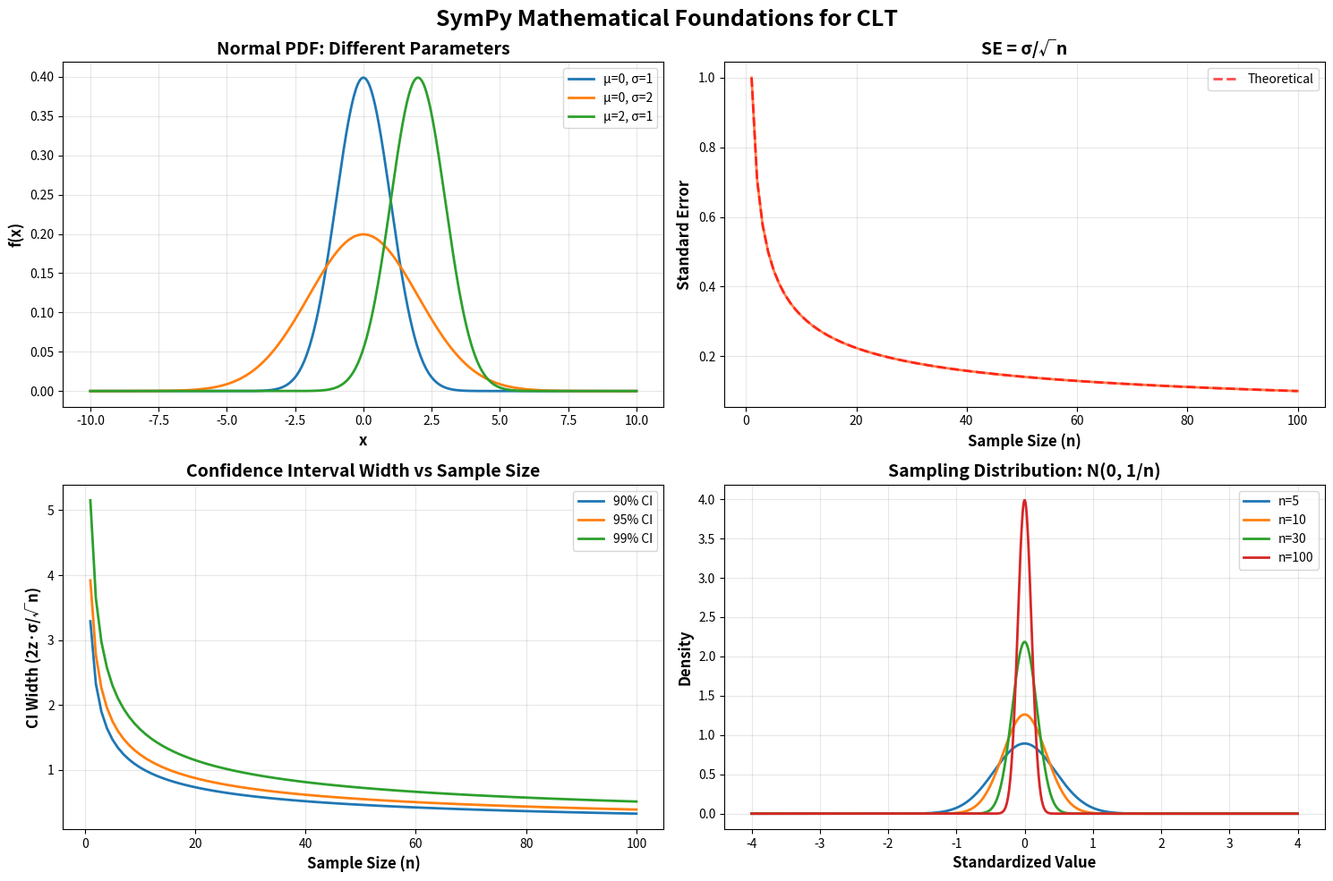

Write the Python code that produced this figure.

#Phase 6: Symbolic Mathematics - SymPy
#Topic 6: Mathematical Foundations with SymPy

import numpy as np
import sympy as sp
from sympy import symbols, sqrt, exp, pi, oo, integrate, diff, simplify, latex
from sympy.stats import Normal, Exponential, density, E, variance, std
import matplotlib.pyplot as plt

print("=" * 80)
print("SYMPY SYMBOLIC MATHEMATICS - CLT Theoretical Foundations")
print("=" * 80)

# 1. SYMBOLIC NORMAL DISTRIBUTION
print("\n1. NORMAL DISTRIBUTION - SYMBOLIC FORM")
print("-" * 80)

x, mu, sigma = symbols('x mu sigma', real=True, positive=True)
n = symbols('n', integer=True, positive=True)

# Define normal PDF symbolically
normal_pdf = (1 / (sigma * sqrt(2 * pi))) * exp(-((x - mu)**2) / (2 * sigma**2))

print("Normal PDF:")
sp.pprint(normal_pdf)
print("\nLaTeX form:")
print(f"f(x) = {latex(normal_pdf)}")

# Verify it integrates to 1
print("\nVerifying integral from -∞ to ∞ equals 1...")
integral_result = integrate(normal_pdf, (x, -oo, oo))
print(f"∫ f(x) dx = {integral_result}")

# 2. STANDARD ERROR FORMULA
print("\n2. STANDARD ERROR - SYMBOLIC DERIVATION")
print("-" * 80)

sigma_x = symbols('sigma_x', positive=True)
standard_error = sigma_x / sqrt(n)

print("Standard Error of the Mean:")
sp.pprint(standard_error)
print(f"\nSE(X̄) = {latex(standard_error)}")

# Show how SE changes with n
print("\nStandard Error for different sample sizes:")
for n_val in [10, 30, 50, 100]:
    se_val = standard_error.subs([(n, n_val), (sigma_x, 1)])
    print(f"  n={n_val:3d}: SE = {float(se_val):.4f}")

# 3. MOMENT GENERATING FUNCTIONS
print("\n3. MOMENT GENERATING FUNCTIONS")
print("-" * 80)

t = symbols('t', real=True)

# MGF of normal distribution
mgf_normal = exp(mu * t + (sigma**2 * t**2) / 2)
print("MGF of Normal(μ, σ²):")
sp.pprint(mgf_normal)

# MGF of sum of n independent normal variables
mgf_sum = mgf_normal**n
mgf_sum_simplified = simplify(mgf_sum)
print("\nMGF of sum of n i.i.d. Normal variables:")
sp.pprint(mgf_sum_simplified)

# MGF of sample mean
mgf_mean = mgf_sum.subs(t, t/n)
print("\nMGF of sample mean:")
sp.pprint(simplify(mgf_mean))

# 4. VARIANCE OF SAMPLE MEAN
print("\n4. VARIANCE OF SAMPLE MEAN - THEORETICAL")
print("-" * 80)

# Individual variance
var_x = sigma**2
print(f"Var(X) = {var_x}")

# Variance of sum
var_sum = n * var_x
print(f"Var(ΣX) = n·σ² = {var_sum}")

# Variance of mean
var_mean = var_sum / n**2
var_mean_simplified = simplify(var_mean)
print(f"Var(X̄) = Var(ΣX)/n² = {var_mean_simplified}")

# 5. CONFIDENCE INTERVAL FORMULA
print("\n5. CONFIDENCE INTERVAL DERIVATION")
print("-" * 80)

z_alpha, x_bar, s = symbols('z_alpha x_bar s', positive=True)

# Margin of error
margin_of_error = z_alpha * s / sqrt(n)
print("Margin of Error:")
sp.pprint(margin_of_error)

# Confidence interval bounds
ci_lower = x_bar - margin_of_error
ci_upper = x_bar + margin_of_error

print("\nConfidence Interval:")
print(f"Lower: {latex(ci_lower)}")
print(f"Upper: {latex(ci_upper)}")

# For 95% CI, z = 1.96
z_95 = 1.96
ci_lower_95 = ci_lower.subs(z_alpha, z_95)
ci_upper_95 = ci_upper.subs(z_alpha, z_95)
print(f"\n95% CI: [{latex(ci_lower_95)}, {latex(ci_upper_95)}]")

# 6. TAYLOR SERIES APPROXIMATION
print("\n6. TAYLOR SERIES - NORMAL APPROXIMATION")
print("-" * 80)

# Exponential distribution MGF: 1/(1-λt)
lam = symbols('lambda', positive=True)
mgf_exp = 1 / (1 - lam * t)

print("Exponential MGF:")
sp.pprint(mgf_exp)

# Taylor expansion around t=0
taylor_expansion = sp.series(mgf_exp, t, 0, n=4)
print("\nTaylor expansion (first 4 terms):")
sp.pprint(taylor_expansion)

# 7. LIMITING DISTRIBUTION
print("\n7. LIMITING BEHAVIOR (CLT)")
print("-" * 80)

# Standardized sample mean
x_bar_sym = symbols('bar_x')
z_score = (x_bar_sym - mu) / (sigma / sqrt(n))

print("Z-score transformation:")
sp.pprint(z_score)
print(f"\nZ = {latex(z_score)}")

# As n → ∞
print("\nAs n → ∞:")
limit_expr = sigma / sqrt(n)
limit_result = sp.limit(limit_expr, n, oo)
print(f"lim(σ/√n) = {limit_result}")
print("Therefore, Z → N(0, 1)")

# 8. PROBABILITY CALCULATIONS
print("\n8. PROBABILITY CALCULATIONS")
print("-" * 80)

from sympy.stats import P, cdf

# Define symbolic normal variable
X = Normal('X', mu, sigma)

# P(X ≤ a)
a = symbols('a', real=True)
prob_expr = cdf(X)(a)
print(f"P(X ≤ a) = {latex(prob_expr)}")

# Numerical example
mu_val, sigma_val, a_val = 100, 15, 110
prob_numerical = cdf(X)(a).subs([(mu, mu_val), (sigma, sigma_val), (a, a_val)])
print(f"\nExample: P(X ≤ 110) when μ=100, σ=15:")
print(f"  Result: {float(prob_numerical):.4f}")

# VISUALIZATION OF SYMBOLIC EXPRESSIONS
fig, axes = plt.subplots(2, 2, figsize=(15, 10))
fig.suptitle('SymPy Mathematical Foundations for CLT', fontsize=18, fontweight='bold')

# Plot 1: Normal PDF for different parameters
ax1 = axes[0, 0]
x_vals = np.linspace(-10, 10, 1000)
for mu_val, sigma_val in [(0, 1), (0, 2), (2, 1)]:
    pdf_func = sp.lambdify(x, normal_pdf.subs([(mu, mu_val), (sigma, sigma_val)]), 'numpy')
    y_vals = pdf_func(x_vals)
    ax1.plot(x_vals, y_vals, linewidth=2, label=f'μ={mu_val}, σ={sigma_val}')
ax1.set_xlabel('x', fontweight='bold', fontsize=12)
ax1.set_ylabel('f(x)', fontweight='bold', fontsize=12)
ax1.set_title('Normal PDF: Different Parameters', fontweight='bold', fontsize=14)
ax1.legend()
ax1.grid(True, alpha=0.3)

# Plot 2: Standard Error vs Sample Size
ax2 = axes[0, 1]
n_vals = np.arange(1, 101)
se_vals = [float(standard_error.subs([(n, nv), (sigma_x, 1)])) for nv in n_vals]
ax2.plot(n_vals, se_vals, linewidth=2, color='coral')
ax2.set_xlabel('Sample Size (n)', fontweight='bold', fontsize=12)
ax2.set_ylabel('Standard Error', fontweight='bold', fontsize=12)
ax2.set_title('SE = σ/√n', fontweight='bold', fontsize=14)
ax2.grid(True, alpha=0.3)

# Add theoretical curve
ax2.plot(n_vals, 1/np.sqrt(n_vals), '--', linewidth=2, color='red', 
         alpha=0.7, label='Theoretical')
ax2.legend()

# Plot 3: Confidence Interval Widths
ax3 = axes[1, 0]
confidence_levels = [0.90, 0.95, 0.99]
z_values = [1.645, 1.96, 2.576]

for cl, z_val in zip(confidence_levels, z_values):
    ci_width = 2 * z_val / np.sqrt(n_vals)
    ax3.plot(n_vals, ci_width, linewidth=2, label=f'{cl*100:.0f}% CI')

ax3.set_xlabel('Sample Size (n)', fontweight='bold', fontsize=12)
ax3.set_ylabel('CI Width (2z·σ/√n)', fontweight='bold', fontsize=12)
ax3.set_title('Confidence Interval Width vs Sample Size', fontweight='bold', fontsize=14)
ax3.legend()
ax3.grid(True, alpha=0.3)

# Plot 4: Probability Density Evolution
ax4 = axes[1, 1]
x_range = np.linspace(-4, 4, 1000)

for n_val in [5, 10, 30, 100]:
    # Standard error decreases with n
    se = 1 / np.sqrt(n_val)
    pdf_vals = (1 / (se * np.sqrt(2 * np.pi))) * np.exp(-x_range**2 / (2 * se**2))
    ax4.plot(x_range, pdf_vals, linewidth=2, label=f'n={n_val}')

ax4.set_xlabel('Standardized Value', fontweight='bold', fontsize=12)
ax4.set_ylabel('Density', fontweight='bold', fontsize=12)
ax4.set_title('Sampling Distribution: N(0, 1/n)', fontweight='bold', fontsize=14)
ax4.legend()
ax4.grid(True, alpha=0.3)

plt.tight_layout()
plt.savefig('sympy_mathematical_foundations.png', dpi=300, bbox_inches='tight')
plt.show()

# Export formulas for documentation
print("\n9. KEY FORMULAS (LaTeX Export)")
print("-" * 80)

formulas = {
    "Normal PDF": normal_pdf,
    "Standard Error": standard_error,
    "Variance of Mean": var_mean_simplified,
    "Z-score": z_score,
    "95% CI Lower": ci_lower_95,
    "95% CI Upper": ci_upper_95
}

for name, formula in formulas.items():
    print(f"\n{name}:")
    print(f"  LaTeX: {latex(formula)}")


print("SYMPY CAPABILITIES DEMONSTRATED:")
print("✓ Symbolic probability distributions")
print("✓ Calculus (integration, differentiation)")
print("✓ Moment generating functions")
print("✓ Limit calculations")
print("✓ Taylor series approximations")
print("✓ LaTeX formula generation")
